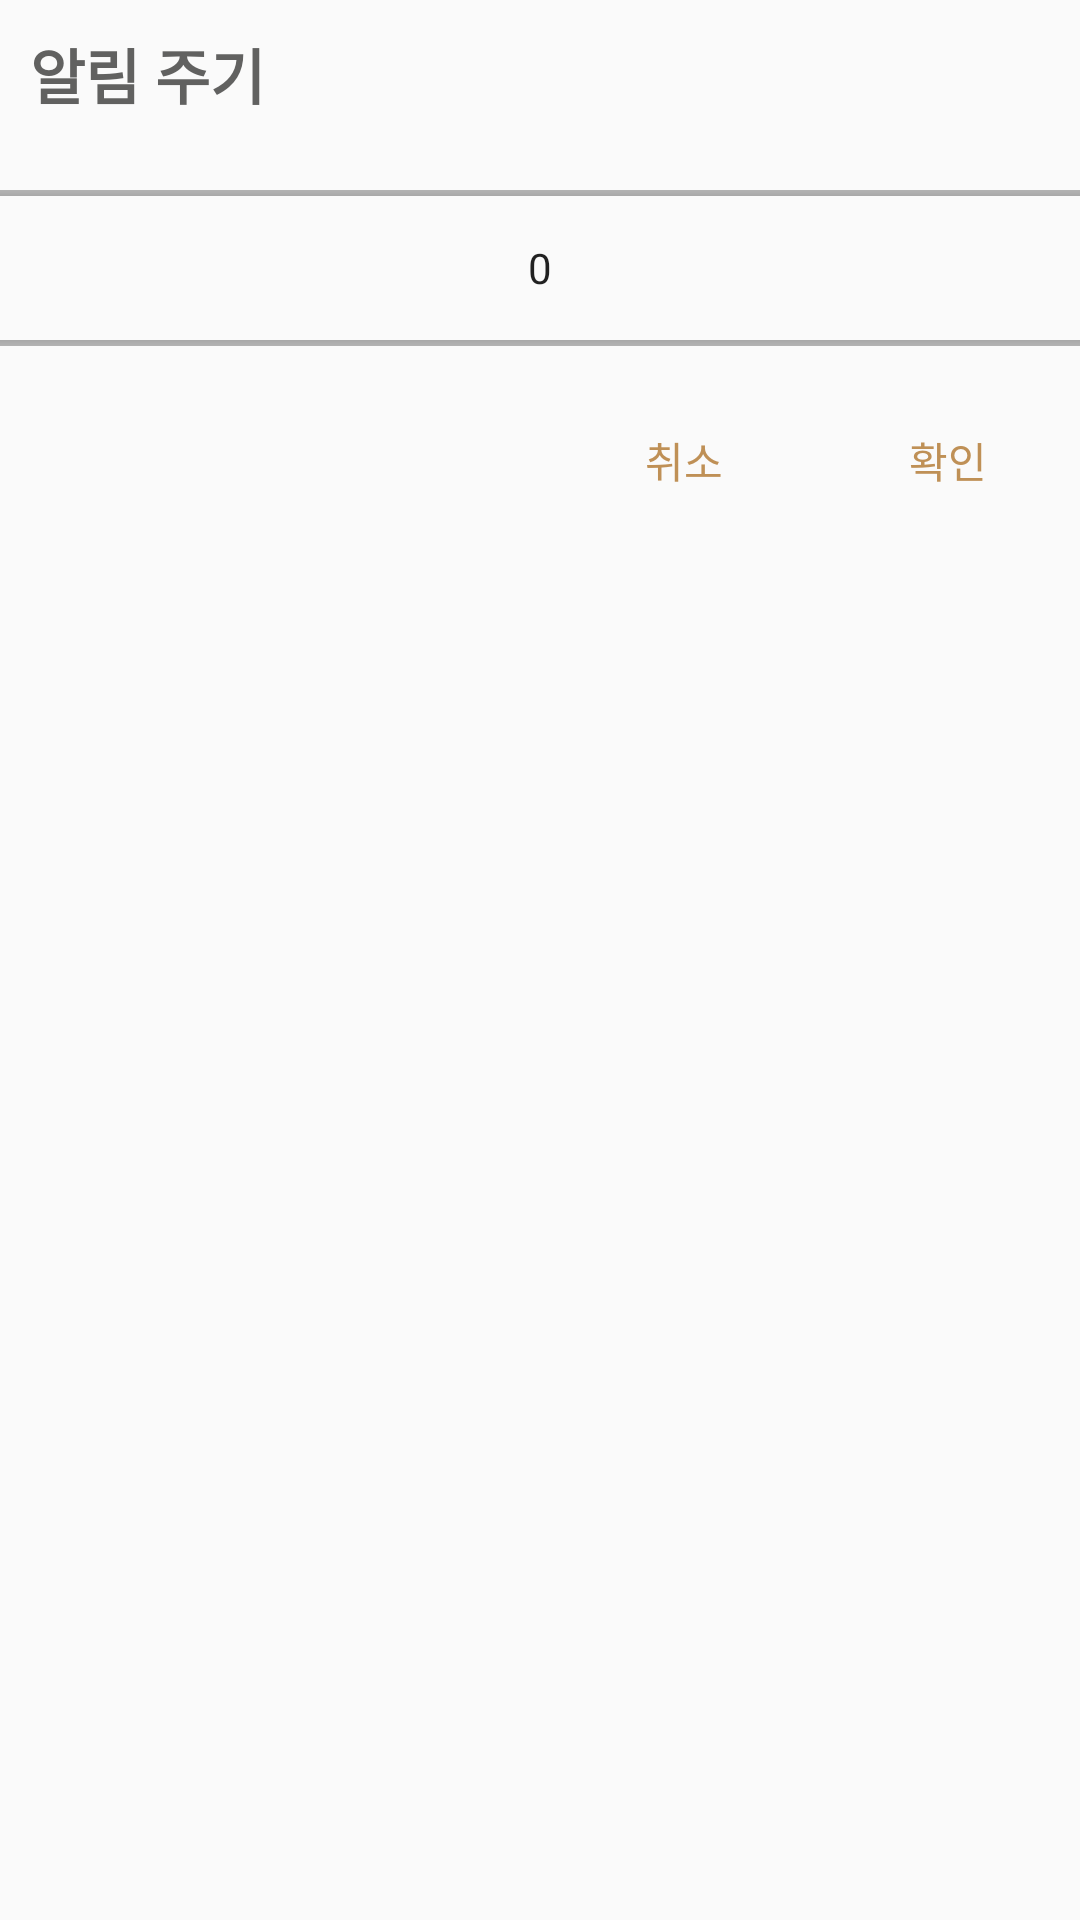

The Android layout XML behind this screen, and the referenced resources:
<!-- AndroidManifest.xml: application theme AppTheme.NoActionBar -->
<!-- res/layout/numberpicker2_layout.xml -->
<?xml version="1.0" encoding="utf-8"?>
<RelativeLayout xmlns:android="http://schemas.android.com/apk/res/android"
    android:layout_width="match_parent"
    android:layout_height="match_parent">

    <TextView
        android:id="@+id/textView"
        android:layout_width="wrap_content"
        android:layout_height="wrap_content"
        android:layout_margin="10dp"
        android:layout_marginLeft="10dp"
        android:text="알림 주기"
        android:textColor="@color/colorPrimaryDark"
        android:textSize="20dp"
        android:textStyle="bold" />

    <NumberPicker
        android:id="@+id/numberPicker2"
        android:layout_width="match_parent"
        android:layout_height="80dp"
        android:layout_below="@+id/textView"
         />

    <Button
        android:id="@+id/cancel"
        android:layout_width="wrap_content"
        android:layout_height="wrap_content"
        android:layout_alignParentEnd="true"
        android:layout_below="@+id/numberPicker2"
        android:background="#00ffffff"
        android:text="확인"
        android:textColor="@color/colorAccent" />

    <Button
        android:id="@+id/set"
        android:layout_width="wrap_content"
        android:layout_height="wrap_content"
        android:layout_alignBaseline="@+id/cancel"
        android:layout_alignBottom="@+id/cancel"
        android:layout_toStartOf="@+id/cancel"
        android:background="#00ffffff"
        android:text="취소"
        android:textColor="@color/colorAccent" />



</RelativeLayout>
<!-- resources referenced by this layout -->
<resources>
  <color name="colorAccent">#BF9056</color>
  <color name="colorPrimaryDark">#616160</color>
  <style name="AppTheme.NoActionBar">
          <item name="windowActionBar">false</item>
          <item name="windowNoTitle">true</item>
      </style>
</resources>
